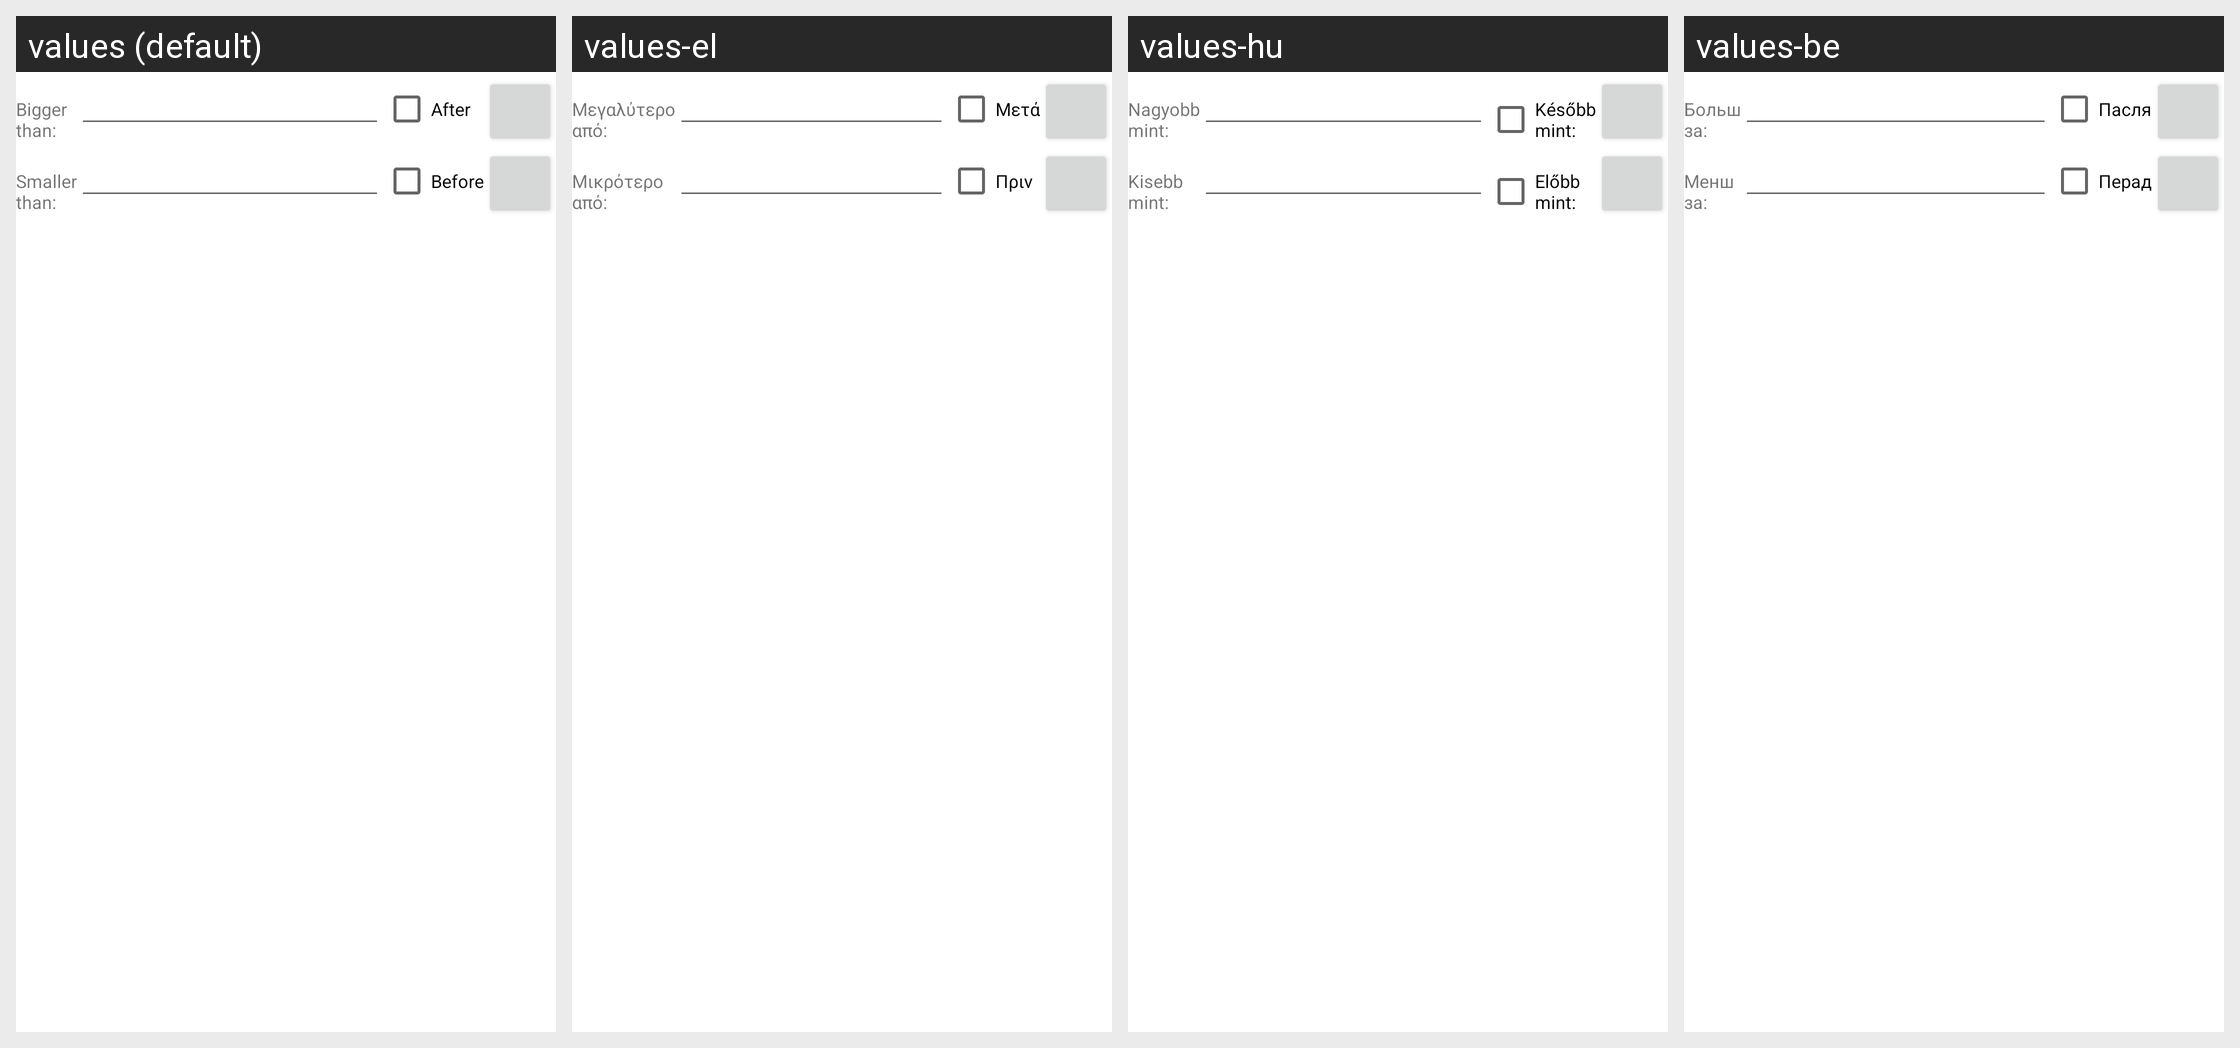

Strings drawn on this Android screen and how each of the app's shown locales translates them:
Android screen res/layout/file_props.xml rendered under 4 locales, left to right: values (default), values-el, values-hu, values-be. Device: Nexus 5 (rendered at 1080×1920; each locale shown at half size, 540×960, under a caption strip naming it); theme Theme.MaterialComponents.DayNight.NoActionBar.
Other locales in the repository, not shown: values-bg, values-cs-rCZ, values-da, values-de, values-en-rGB, values-es, values-fil, values-fr, values-it, values-ja, values-ko-rKR, values-pl, values-pt-rPT, values-ru, values-sl, values-sr-rRS, values-sv-rSE, values-tr, values-uk, values-zh-rCN, values-zh-rTW.
Strings drawn on this screen, with the default value and each locale's value (text and hints the layout hard-codes, and strings that could not be matched under every locale, appear in the picture but are not listed):

bigger_than
  values: Bigger
      than:
  values-el: Μεγαλύτερο
      από:
  values-hu: Nagyobb
      mint:
  values-be: Больш
      за:

mod_after
  values: After
  values-el: Μετά
  values-hu: Később
      mint:
  values-be: Пасля

smaller_than
  values: Smaller
      than:
  values-el: Μικρότερο
      από:
  values-hu: Kisebb
      mint:
  values-be: Менш
      за:

mod_before
  values: Before
  values-el: Πριν
  values-hu: Előbb
      mint:
  values-be: Перад
